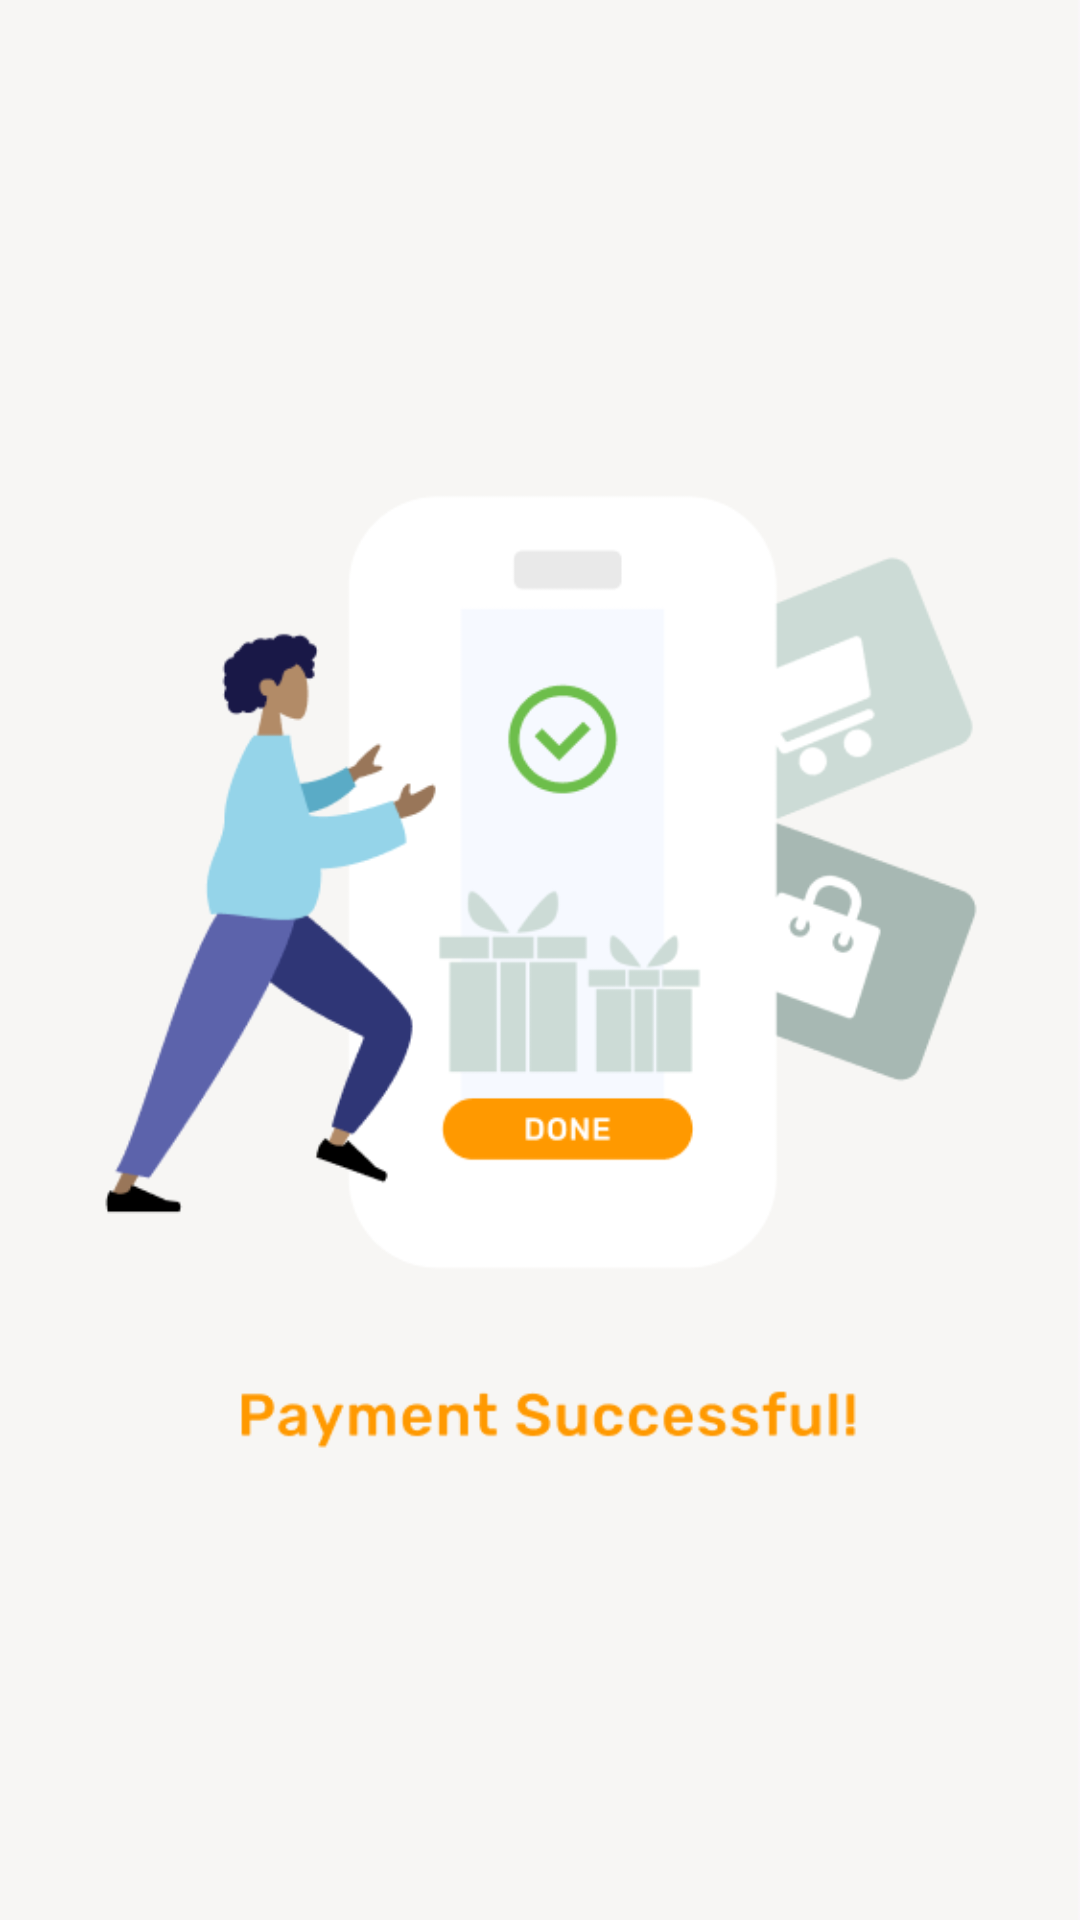

Produce the Android XML layout that renders to this screen, including the resource entries it uses.
<!-- AndroidManifest.xml: application theme Theme.Midterm -->
<!-- res/layout/fragment_success.xml -->
<?xml version="1.0" encoding="utf-8"?>
<ImageView xmlns:android="http://schemas.android.com/apk/res/android"
    xmlns:app="http://schemas.android.com/apk/res-auto"
    xmlns:tools="http://schemas.android.com/tools"
    android:layout_width="match_parent"
    android:layout_height="match_parent"
    android:id="@+id/success_imageView"
    android:src="@drawable/success_screen"
    android:scaleType="centerCrop"
    tools:context=".SuccessFragment"/>
<!-- resources referenced by this layout -->
<resources>
  <!-- drawable success_screen: png bitmap (drawable, 28479 bytes) -->
  <style name="Theme.Midterm" parent="Base.Theme.Midterm" />
  <style name="Base.Theme.Midterm" parent="Theme.Material3.DayNight.NoActionBar">
          
          
      </style>
</resources>
